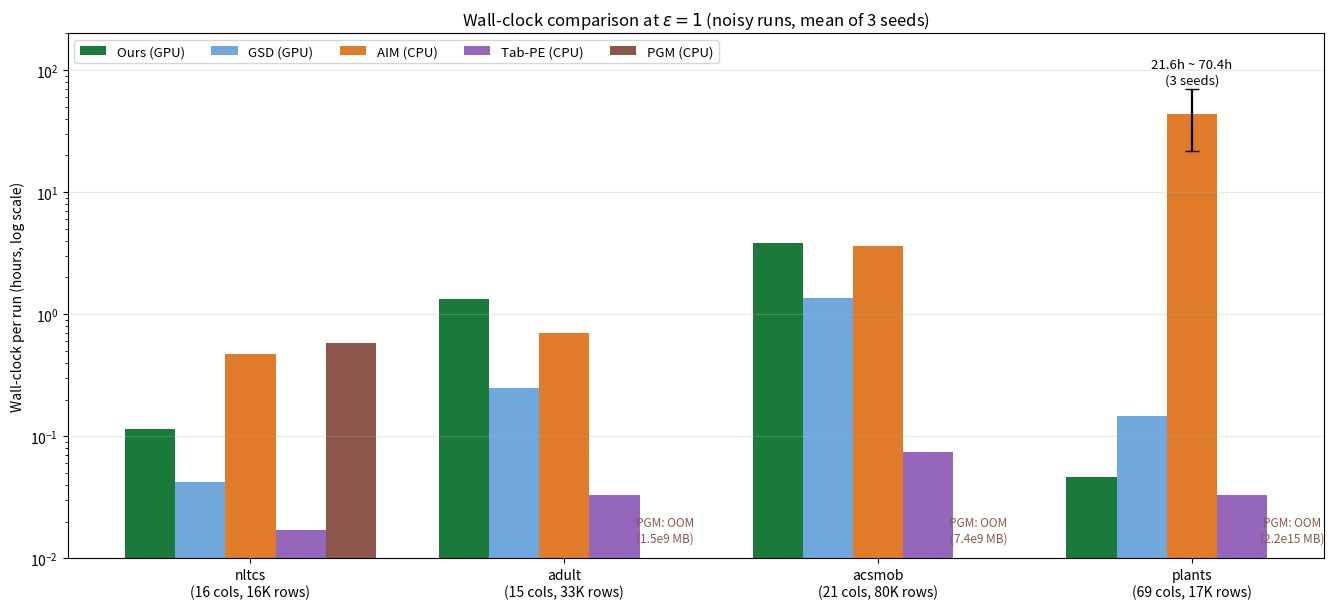

Generate this figure with matplotlib: (Note: this script raises an exception after producing the figure.)
# -*- coding: utf-8 -*-
"""墙钟悬崖图:加噪 ε=1 场,单场墙钟(三种子均),log 刻度。

口径说明(2026-10-04 核实):
- 全部为加噪 ε=1 δ=1e-5 场(AIM/PGM/Tab-PE 本就只有加噪场;我们/GSD 取加噪主线)。
- 我们: nltcs/acsmob = A6000 日志实测(logs_dj/neps*, logs_acs/ours_s{1,2} +
        logs_acsfix/ours_s3 15036.5/13538.2/13025.4s;s3 用正字复刻场,
        原场 menu-seed 笔误 20260922 作废,见笔记第四十四步补记三);
        adult/plants = 4090 场(笔记第六步续: adult 76-84min 均 80min; plants 82-251s 均 166s),
        停轮与 results/*_eps1_rescue128stopA_curve_seed*.csv 逐位吻合。
- GSD:  nltcs/acsmob = A6000(logs_seed/geps*, logs_acs/gsd_s*); adult/plants = 4090(笔记:
        搜索 13-17min / 511-541s)。
- AIM:  全 A6000 CPU(logs_aim/*: nltcs 复测 1554/1793/1748s(带清池参数,与其余科同口径);
        adult 2521/2309/2756s; acsmob 13964/13048/11999s;
        plants 77869/253544/141287s=21.6/70.4/39.2h)。
- PGM:  nltcs numpy 版全场 35min(笔记第四十三步); 其余三科 OOM(估算内存 1.5e9/7.4e9/2.2e15 MB)。
- Tab-PE: 等行数场分钟级(第四十三步),快但误差数十倍。
"""
import matplotlib
matplotlib.use("Agg")
import matplotlib.pyplot as plt
import numpy as np

datasets = ["nltcs", "adult", "acsmob", "plants"]
xlabels = [
    "nltcs\n(16 cols, 16K rows)",
    "adult\n(15 cols, 33K rows)",
    "acsmob\n(21 cols, 80K rows)",
    "plants\n(69 cols, 17K rows)",
]

# 小时,三种子均;None=OOM
H = 3600.0
hours = {
    "Ours (GPU)":   [410.6 / H, 80.0 / 60, 13866.7 / H, 166.5 / H],
    "GSD (GPU)":    [153.4 / H, 15.0 / 60, 4907.9 / H, 526.0 / H],
    "AIM (CPU)":    [1698.3 / H, 2528.7 / H, 13003.7 / H, 157566.7 / H],
    "Tab-PE (CPU)": [0.017, 0.033, 0.075, 0.033],
    "PGM (CPU)":    [35.0 / 60, None, None, None],
}
colors = {
    "Ours (GPU)": "#1a7a3a",
    "GSD (GPU)": "#6ea8dc",
    "AIM (CPU)": "#e07b2a",
    "Tab-PE (CPU)": "#9467bd",
    "PGM (CPU)": "#8c564b",
}
# AIM plants 三种子 21.6/39.2/70.4h,误差棒=min~max
aim_plants = (77869 / H, 253544 / H)
pgm_oom_mb = ["1.5e9 MB", "7.4e9 MB", "2.2e15 MB"]  # adult/acsmob/plants

fig, ax = plt.subplots(figsize=(13.5, 6.2))
n_m = len(hours)
width = 0.16
x = np.arange(len(datasets))

for i, (name, vals) in enumerate(hours.items()):
    pos = x + (i - (n_m - 1) / 2) * width
    for j, v in enumerate(vals):
        if v is None:
            continue
        kw = {}
        if name == "AIM (CPU)" and j == 3:
            lo, hi = aim_plants
            kw = dict(yerr=[[v - lo], [hi - v]], capsize=5,
                      error_kw=dict(lw=1.6, ecolor="black"))
        ax.bar(pos[j], v, width, color=colors[name],
               label=name if j == 0 else None, **kw)

# PGM OOM 标注
for j, mb in zip([1, 2, 3], pgm_oom_mb):
    pos_pgm = x[j] + (4 - (n_m - 1) / 2) * width
    ax.text(pos_pgm, 0.013, f"PGM: OOM\n({mb})", ha="center", va="bottom",
            fontsize=8.5, color=colors["PGM (CPU)"], rotation=0)

# AIM plants 方差标注
ax.text(x[3] + (2 - (n_m - 1) / 2) * width, 78,
        "21.6h ~ 70.4h\n(3 seeds)", ha="center", fontsize=9.5)

ax.set_yscale("log")
ax.set_ylim(0.01, 200)
ax.set_xticks(x)
ax.set_xticklabels(xlabels)
ax.set_ylabel("Wall-clock per run (hours, log scale)")
ax.set_title(r"Wall-clock comparison at $\varepsilon=1$ (noisy runs, mean of 3 seeds)")
ax.legend(loc="upper left", ncol=5, fontsize=9.5)
ax.grid(axis="y", alpha=0.3)
fig.tight_layout()
fig.savefig("figs/wallclock_cliff.png", dpi=150)
fig.savefig("figs/wallclock_cliff.pdf")
print("saved figs/wallclock_cliff.{png,pdf}")
